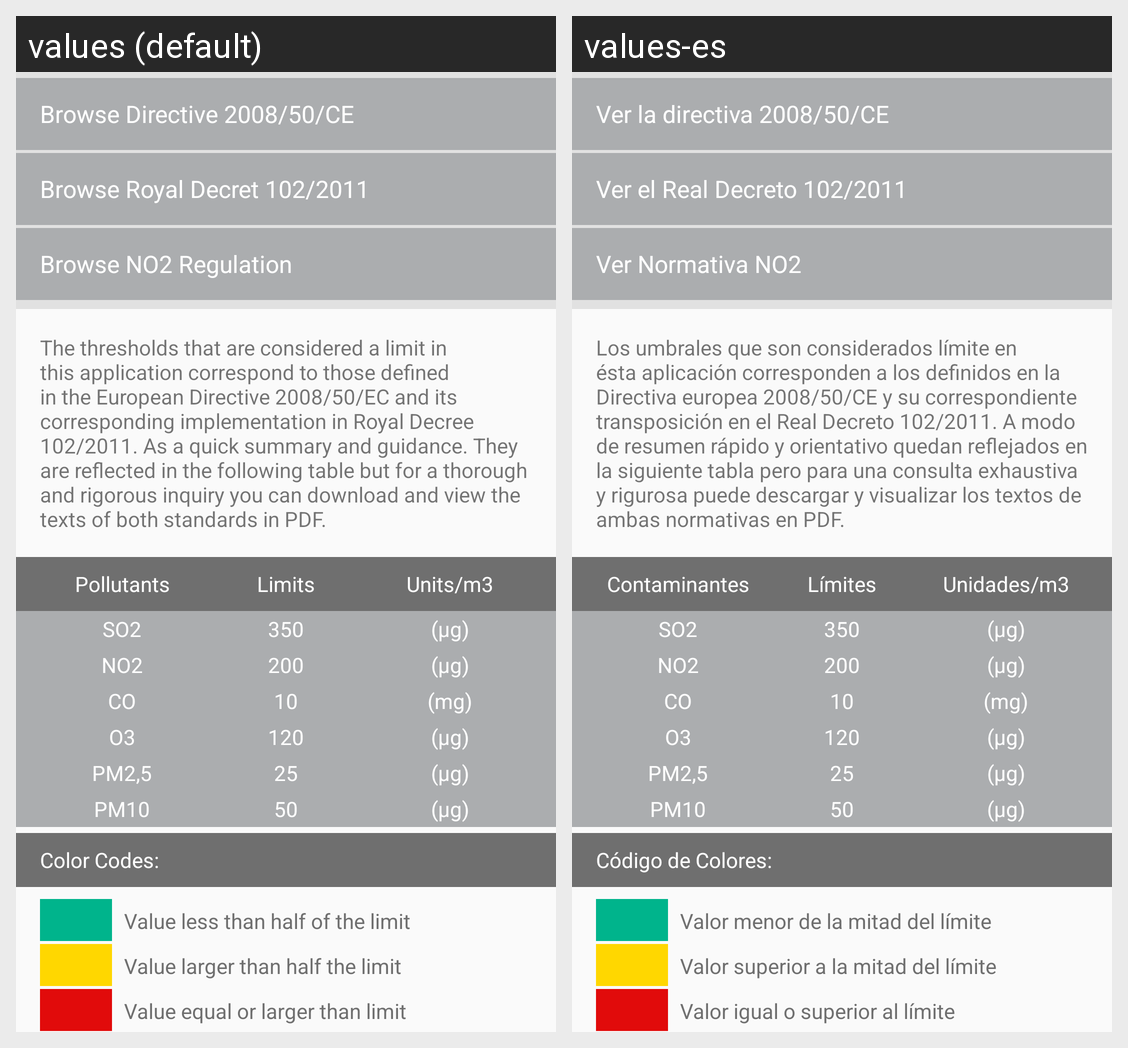

This grid shows one Android layout under two languages. Give, for every string resource on the screen, its name, the default text and each shown locale's text.
Android screen res/layout/content_regulations.xml rendered under 2 locales, left to right: values (default), values-es. Device: Nexus 5 (rendered at 1080×1920; each locale shown at half size, 540×960, under a caption strip naming it); theme AppTheme.
Strings drawn on this screen, with the default value and each locale's value (text and hints the layout hard-codes, and strings that could not be matched under every locale, appear in the picture but are not listed):

browse_directive
  values: Browse Directive 2008/50/CE
  values-es: Ver la directiva 2008/50/CE

browse_boe
  values: Browse Royal Decret 102/2011
  values-es: Ver el Real Decreto 102/2011

browse_no2_regulation
  values: Browse NO2 Regulation
  values-es: Ver Normativa NO2

regulations_text
  values: The thresholds that are considered a limit in this application correspond to those defined in the European Directive 2008/50/EC and its corresponding implementation in Royal Decree 102/2011. As a quick summary and guidance. They are reflected in the following table but for a thorough and rigorous inquiry you can download and view the texts of both standards in PDF.
  values-es: Los umbrales que son considerados límite en ésta aplicación corresponden a los definidos en la Directiva europea 2008/50/CE y su correspondiente transposición en el Real Decreto 102/2011. A modo de resumen rápido y orientativo quedan reflejados en la siguiente tabla pero para una consulta exhaustiva y rigurosa puede descargar y visualizar los textos de ambas normativas en PDF.

pollutants
  values: Pollutants
  values-es: Contaminantes

limits
  values: Limits
  values-es: Límites

units_by_m3
  values: Units/m3
  values-es: Unidades/m3

SO2
  values: SO2
  values-es: SO2  [not translated; the default value is used]

ug
  values: (µg)
  values-es: (µg)  [not translated; the default value is used]

NO2
  values: NO2
  values-es: NO2  [not translated; the default value is used]

CO
  values: CO
  values-es: CO  [not translated; the default value is used]

mg
  values: (mg)
  values-es: (mg)  [not translated; the default value is used]

O3
  values: O3
  values-es: O3  [not translated; the default value is used]

PM25
  values: PM2,5
  values-es: PM2,5  [not translated; the default value is used]

PM10
  values: PM10
  values-es: PM10  [not translated; the default value is used]

colors_code
  values: Color Codes:
  values-es: Código de Colores:

green_code_text
  values: Value less than half of the limit
  values-es: Valor menor de la mitad del límite

yellow_code_text
  values: Value larger than half the limit
  values-es: Valor superior a la mitad del límite

red_code_text
  values: Value equal or larger than limit
  values-es: Valor igual o superior al límite
